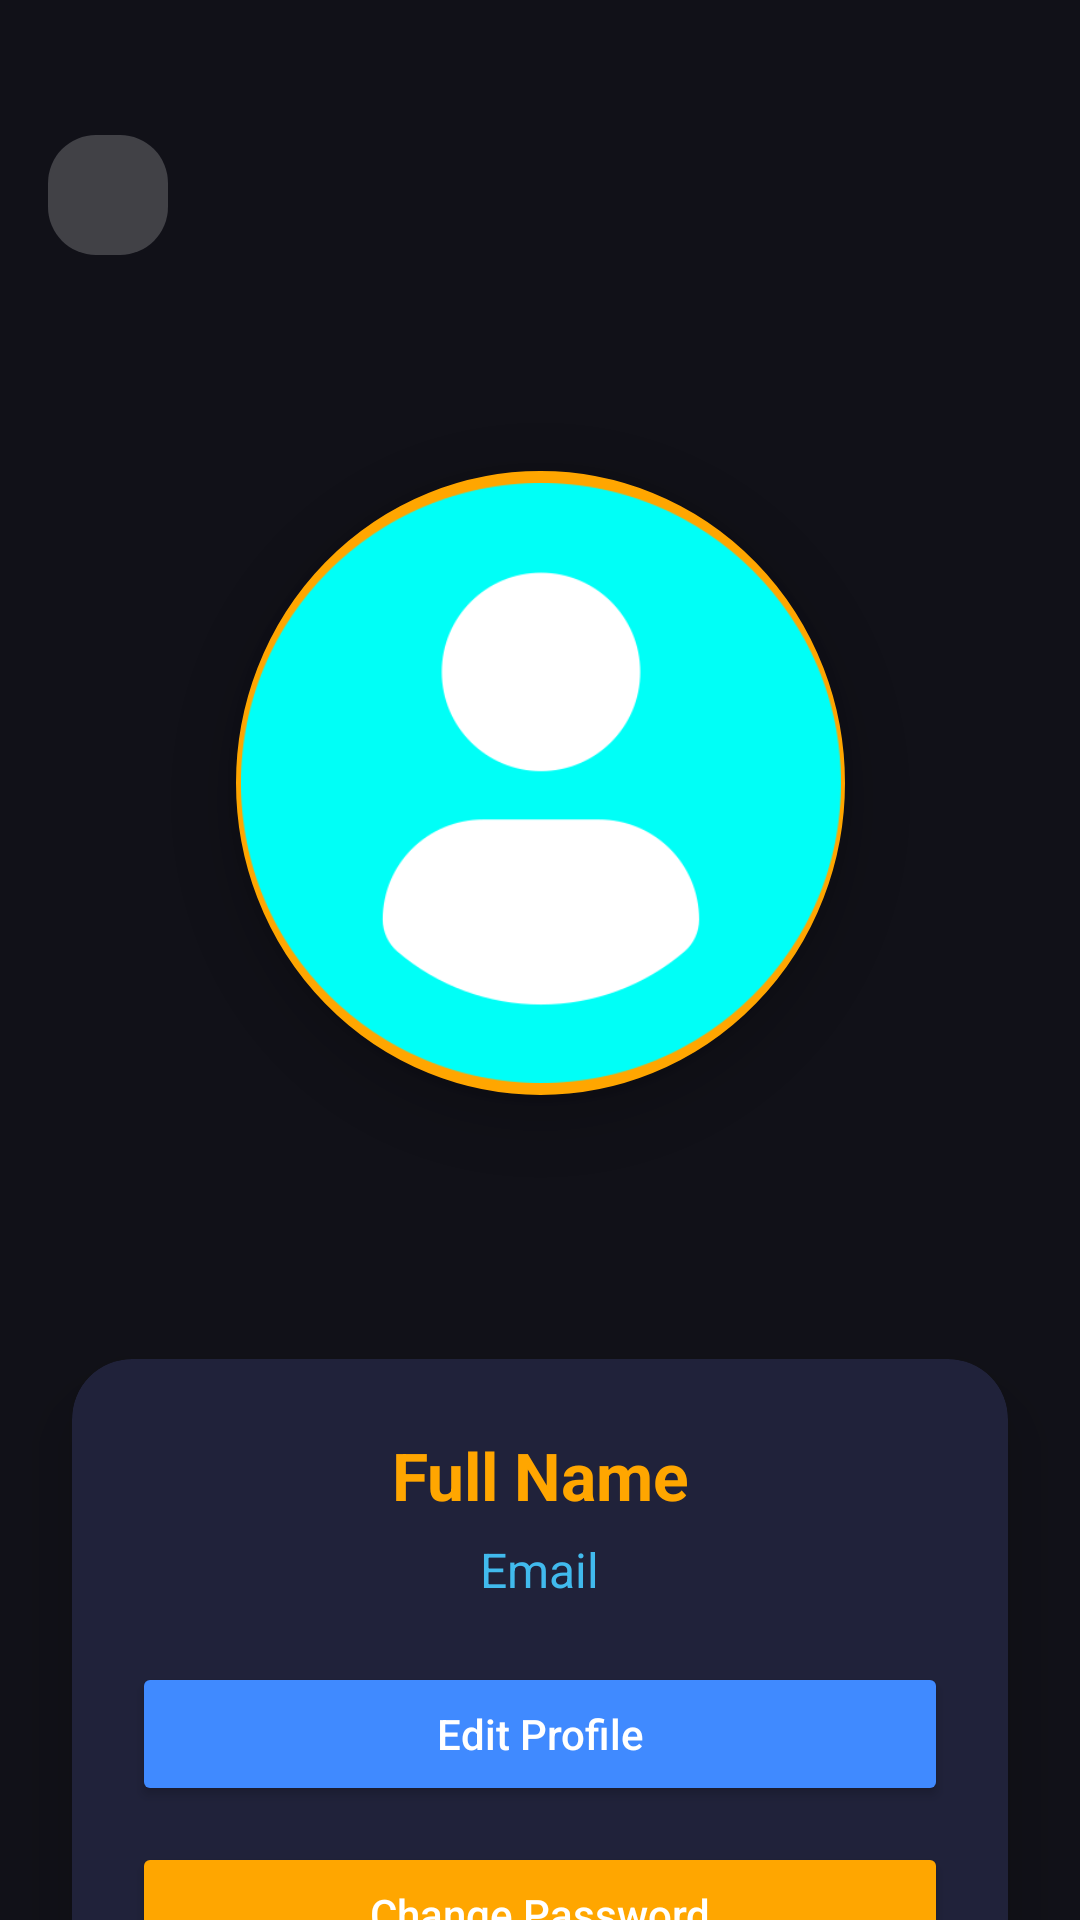

This screen was rendered from an Android layout file. Write that file and the resources it references.
<!-- AndroidManifest.xml: application theme Theme.CINEVERSE_MOVIE_APP_TWO -->
<!-- res/layout/activity_profile.xml -->
<?xml version="1.0" encoding="utf-8"?>
<androidx.constraintlayout.widget.ConstraintLayout
    xmlns:android="http://schemas.android.com/apk/res/android"
    xmlns:app="http://schemas.android.com/apk/res-auto"
    android:layout_width="match_parent"
    android:layout_height="match_parent"
    android:background="#111118">

    
    <ImageButton
        android:id="@+id/backButton"
        android:layout_width="40dp"
        android:layout_height="40dp"
        android:layout_marginStart="16dp"
        android:layout_marginTop="45dp"
        android:padding="12dp"
        android:background="@drawable/glass_bg"
        android:src="@drawable/ic_back"
        android:contentDescription="Back"
        app:layout_constraintTop_toTopOf="parent"
        app:layout_constraintStart_toStartOf="parent" />

    
    <ImageView
        android:id="@+id/profileImageLarge"
        android:layout_width="203dp"
        android:layout_height="208dp"
        android:layout_marginTop="72dp"
        android:background="@drawable/profile_circle_accent"
        android:elevation="10dp"
        android:padding="4dp"
        android:scaleType="centerCrop"
        android:src="@drawable/profile"
        app:layout_constraintTop_toBottomOf="@id/backButton"
        app:layout_constraintStart_toStartOf="parent"
        app:layout_constraintEnd_toEndOf="parent" />

    
    <androidx.cardview.widget.CardView
        android:id="@+id/profileCard"
        android:layout_width="0dp"
        android:layout_height="wrap_content"
        android:layout_marginStart="24dp"
        android:layout_marginEnd="24dp"
        android:layout_marginTop="88dp"
        android:backgroundTint="#20223a"
        app:cardCornerRadius="20dp"
        app:cardElevation="12dp"
        app:layout_constraintTop_toBottomOf="@id/profileImageLarge"
        app:layout_constraintStart_toStartOf="parent"
        app:layout_constraintEnd_toEndOf="parent">

        <LinearLayout
            android:layout_width="match_parent"
            android:layout_height="wrap_content"
            android:orientation="vertical"
            android:gravity="center_horizontal"
            android:paddingHorizontal="20dp"
            android:paddingTop="24dp"
            android:paddingBottom="24dp">

            
            <TextView
                android:id="@+id/fullNameText"
                android:layout_width="wrap_content"
                android:layout_height="wrap_content"
                android:text="Full Name"
                android:textColor="#FFA600"
                android:textSize="22sp"
                android:textStyle="bold"
                android:gravity="center"
                android:layout_marginBottom="6dp"/>

            
            <TextView
                android:id="@+id/emailText"
                android:layout_width="wrap_content"
                android:layout_height="wrap_content"
                android:text="Email"
                android:textColor="#41BAED"
                android:textSize="16sp"
                android:gravity="center"
                android:layout_marginBottom="20dp"/>

            
            <Button
                android:id="@+id/editProfileBtn"
                android:layout_width="match_parent"
                android:layout_height="48dp"
                android:text="Edit Profile"
                android:backgroundTint="#408AFF"
                android:textColor="#FFF"
                android:textAllCaps="false"
                android:elevation="6dp"
                android:layout_marginBottom="12dp"/>

            
            <Button
                android:id="@+id/changePasswordBtn"
                android:layout_width="match_parent"
                android:layout_height="48dp"
                android:text="Change Password"
                android:backgroundTint="#FFA600"
                android:textColor="#FFF"
                android:textAllCaps="false"
                android:elevation="6dp"
                android:layout_marginBottom="12dp"/>

            
            <Button
                android:id="@+id/logoutBtn"
                android:layout_width="match_parent"
                android:layout_height="48dp"
                android:text="Logout"
                android:backgroundTint="#DF357D"
                android:textColor="#FFF"
                android:textAllCaps="false"
                android:elevation="6dp"/>
        </LinearLayout>
    </androidx.cardview.widget.CardView>

</androidx.constraintlayout.widget.ConstraintLayout>
<!-- resources referenced by this layout -->
<resources>
  <!-- drawable glass_bg (drawable) -->
  <?xml version="1.0" encoding="utf-8"?>
  <shape xmlns:android="http://schemas.android.com/apk/res/android"
      android:shape="rectangle">
  
      <solid android:color="#33FFFFFF" /> 
  
      <corners android:radius="16dp" />
  
      <padding
          android:left="16dp"
          android:top="16dp"
          android:right="16dp"
          android:bottom="16dp" />
  </shape>
  <!-- drawable profile: png bitmap (drawable, 17437 bytes) -->
  <!-- drawable profile_circle_accent (drawable) -->
  <?xml version="1.0" encoding="utf-8"?>
  <shape xmlns:android="http://schemas.android.com/apk/res/android" android:shape="oval">
      <solid android:color="@android:color/white"/>
      <stroke android:width="5dp" android:color="#FFA600"/>
  </shape>
  <style name="Theme.CINEVERSE_MOVIE_APP_TWO" parent="Base.Theme.CINEVERSE_MOVIE_APP_TWO" />
  <style name="Base.Theme.CINEVERSE_MOVIE_APP_TWO" parent="Theme.MaterialComponents.DayNight.NoActionBar">
          
          
          <item name="android:windowContentTransitions">true</item>
      </style>
</resources>
